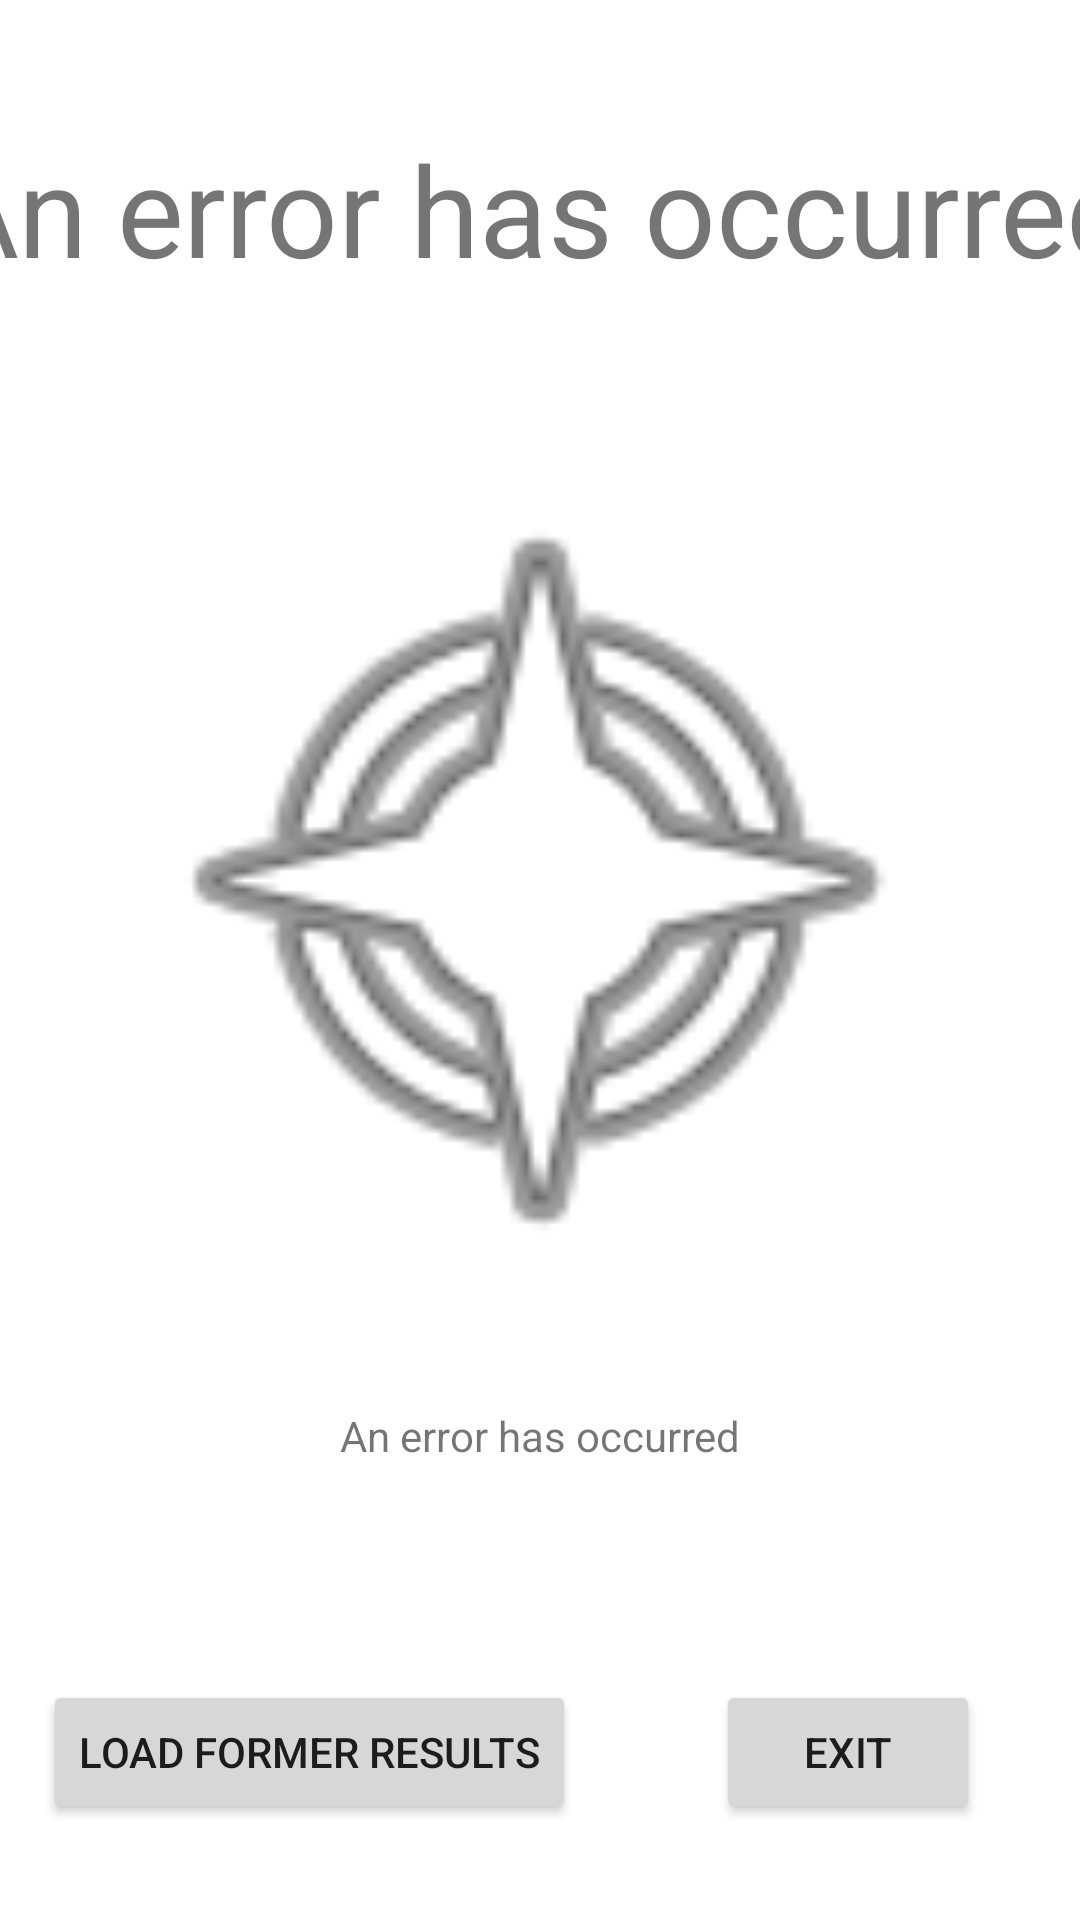

Android layout source for this screen:
<!-- AndroidManifest.xml: application theme Theme.AndroidForm -->
<!-- res/layout/activity_results.xml -->
<?xml version="1.0" encoding="utf-8"?>
<androidx.constraintlayout.widget.ConstraintLayout xmlns:android="http://schemas.android.com/apk/res/android"
    xmlns:app="http://schemas.android.com/apk/res-auto"
    xmlns:tools="http://schemas.android.com/tools"
    android:layout_width="match_parent"
    android:layout_height="match_parent"
    tools:context=".Results">

    <TextView
        android:id="@+id/LangageName"
        android:layout_width="wrap_content"
        android:layout_height="wrap_content"
        android:layout_marginTop="60dp"
        android:scaleX="3"
        android:scaleY="3"
        android:text="@string/DefaultLanguageName"
        app:layout_constraintEnd_toEndOf="parent"
        app:layout_constraintHorizontal_bias="0.498"
        app:layout_constraintStart_toStartOf="parent"
        app:layout_constraintTop_toTopOf="parent" />

    <ImageView
        android:id="@+id/languageImage"
        android:layout_width="290dp"
        android:layout_height="290dp"
        android:layout_marginTop="68dp"
        app:layout_constraintEnd_toEndOf="parent"
        app:layout_constraintStart_toStartOf="parent"
        app:layout_constraintTop_toBottomOf="@+id/LangageName"
        app:srcCompat="@android:drawable/ic_menu_compass" />

    <Button
        android:id="@+id/seeHistory"
        android:layout_width="wrap_content"
        android:layout_height="wrap_content"
        android:layout_marginBottom="32dp"
        android:text="@string/LoadSaveButtonText"
        app:layout_constraintBottom_toBottomOf="parent"
        app:layout_constraintEnd_toEndOf="@+id/LangageName"
        app:layout_constraintHorizontal_bias="0.21"
        app:layout_constraintStart_toStartOf="parent" />

    <Button
        android:id="@+id/exitButton"
        android:layout_width="wrap_content"
        android:layout_height="wrap_content"
        android:layout_marginBottom="32dp"
        android:text="@string/QuitButtonText"
        app:layout_constraintBottom_toBottomOf="parent"
        app:layout_constraintEnd_toEndOf="parent"
        app:layout_constraintHorizontal_bias="0.79"
        app:layout_constraintStart_toStartOf="@+id/LangageName" />

    <TextView
        android:id="@+id/LanguageDescription"
        android:layout_width="wrap_content"
        android:layout_height="wrap_content"
        android:layout_marginTop="32dp"
        android:text="@string/DefaultDescription"
        app:layout_constraintEnd_toEndOf="@+id/languageImage"
        app:layout_constraintStart_toStartOf="@+id/languageImage"
        app:layout_constraintTop_toBottomOf="@+id/languageImage" />
</androidx.constraintlayout.widget.ConstraintLayout>
<!-- resources referenced by this layout -->
<resources>
  <string name="DefaultDescription">An error has occurred</string>
  <string name="DefaultLanguageName">An error has occurred</string>
  <string name="LoadSaveButtonText">Load former results</string>
  <string name="QuitButtonText">Exit</string>
  <style name="Theme.AndroidForm" parent="Theme.MaterialComponents.DayNight.DarkActionBar">
          
          <item name="colorPrimary">@color/purple_500</item>
          <item name="colorPrimaryVariant">@color/purple_700</item>
          <item name="colorOnPrimary">@color/white</item>
          
          <item name="colorSecondary">@color/teal_200</item>
          <item name="colorSecondaryVariant">@color/teal_700</item>
          <item name="colorOnSecondary">@color/black</item>
          
          <item name="android:statusBarColor" tools:targetApi="l">?attr/colorPrimaryVariant</item>
          
      </style>
  <!-- not gathered from this repository: default colours our renderer supplied (Android Studio template values) -->
  <color name="purple_500">#FF6200EE</color>
  <color name="purple_700">#FF3700B3</color>
  <color name="teal_200">#FF03DAC5</color>
  <color name="teal_700">#FF018786</color>
  <color name="black">#FF000000</color>
  <color name="white">#FFFFFFFF</color>
</resources>
